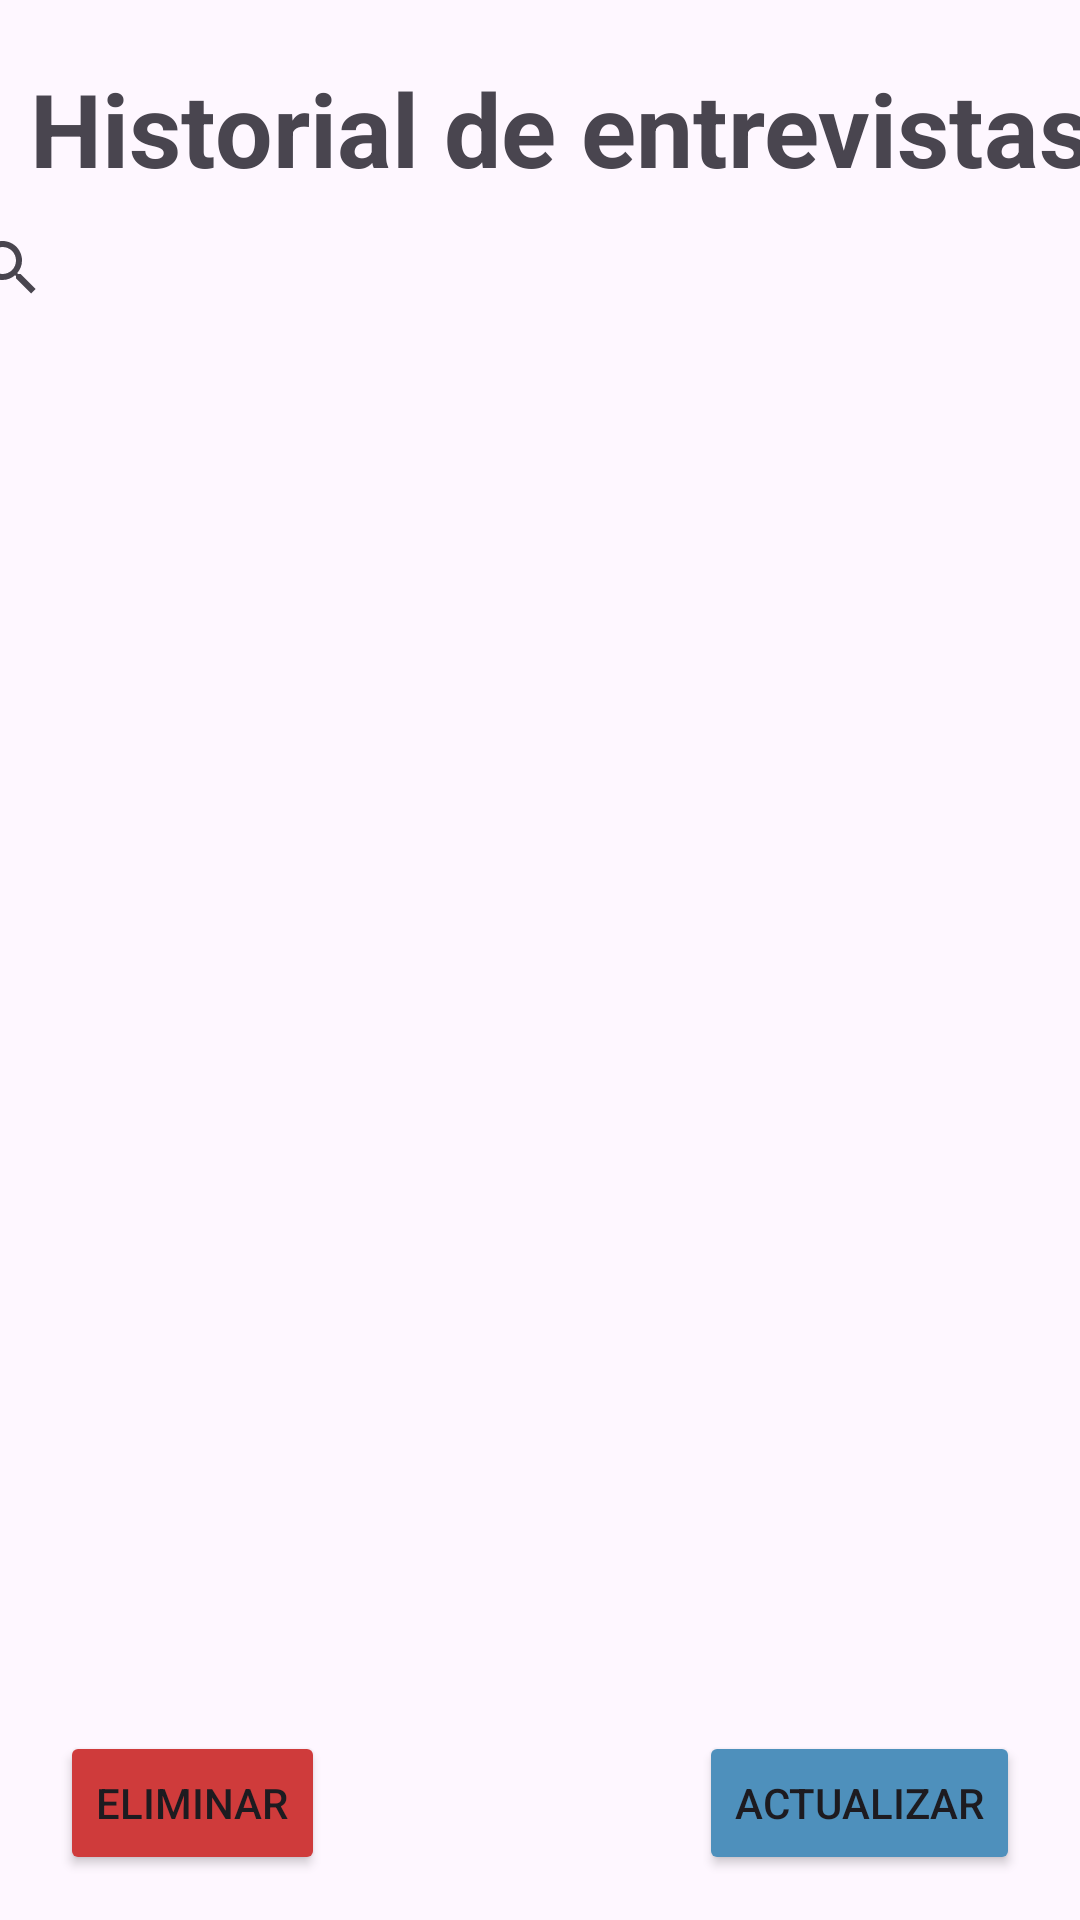

Layout XML and referenced resources for this Android screen:
<!-- AndroidManifest.xml: application theme Theme.Entrevistas -->
<!-- res/layout/activity_lista.xml -->
<?xml version="1.0" encoding="utf-8"?>
<androidx.constraintlayout.widget.ConstraintLayout xmlns:android="http://schemas.android.com/apk/res/android"
    xmlns:app="http://schemas.android.com/apk/res-auto"
    xmlns:tools="http://schemas.android.com/tools"
    android:layout_width="match_parent"
    android:layout_height="match_parent"
    tools:context=".ActivityLista">

    <TextView
        android:id="@+id/textView"
        android:layout_width="wrap_content"
        android:layout_height="wrap_content"
        android:layout_marginStart="10dp"
        android:layout_marginTop="20dp"
        android:text="@string/lista"
        android:textSize="34sp"
        android:textStyle="bold"
        app:layout_constraintStart_toStartOf="parent"
        app:layout_constraintTop_toTopOf="parent" />

    <androidx.recyclerview.widget.RecyclerView
        android:id="@+id/listRecyclerView"
        android:layout_width="411dp"
        android:layout_height="545dp"
        android:layout_marginStart="16dp"
        app:layout_constraintEnd_toEndOf="parent"
        app:layout_constraintStart_toStartOf="parent"
        app:layout_constraintTop_toBottomOf="@+id/searchView" />

    <SearchView
        android:id="@+id/searchView"
        android:layout_width="409dp"
        android:layout_height="48dp"
        android:layout_marginStart="8dp"
        android:layout_marginEnd="1dp"
        app:layout_constraintEnd_toEndOf="parent"
        app:layout_constraintStart_toStartOf="parent"
        app:layout_constraintTop_toBottomOf="@+id/textView" />

    <Button
        android:id="@+id/btnActualizar"
        android:layout_width="wrap_content"
        android:layout_height="wrap_content"
        android:layout_marginEnd="20dp"
        android:layout_marginBottom="15dp"
        android:backgroundTint="#4E90BC"
        android:text="@string/actualizar"
        app:layout_constraintBottom_toBottomOf="parent"
        app:layout_constraintEnd_toEndOf="parent" />

    <Button
        android:id="@+id/btnEliminar"
        android:layout_width="wrap_content"
        android:layout_height="wrap_content"
        android:layout_marginStart="20dp"
        android:layout_marginBottom="15dp"
        android:backgroundTint="#CF3B3B"
        android:text="@string/eliminar"
        app:layout_constraintBottom_toBottomOf="parent"
        app:layout_constraintStart_toStartOf="parent" />

</androidx.constraintlayout.widget.ConstraintLayout>
<!-- resources referenced by this layout -->
<resources>
  <string name="actualizar">Actualizar</string>
  <string name="eliminar">Eliminar</string>
  <string name="lista">Historial de entrevistas</string>
  <style name="Theme.Entrevistas" parent="Base.Theme.Entrevistas" />
  <style name="Base.Theme.Entrevistas" parent="Theme.Material3.DayNight.NoActionBar">
          
          
      </style>
</resources>
